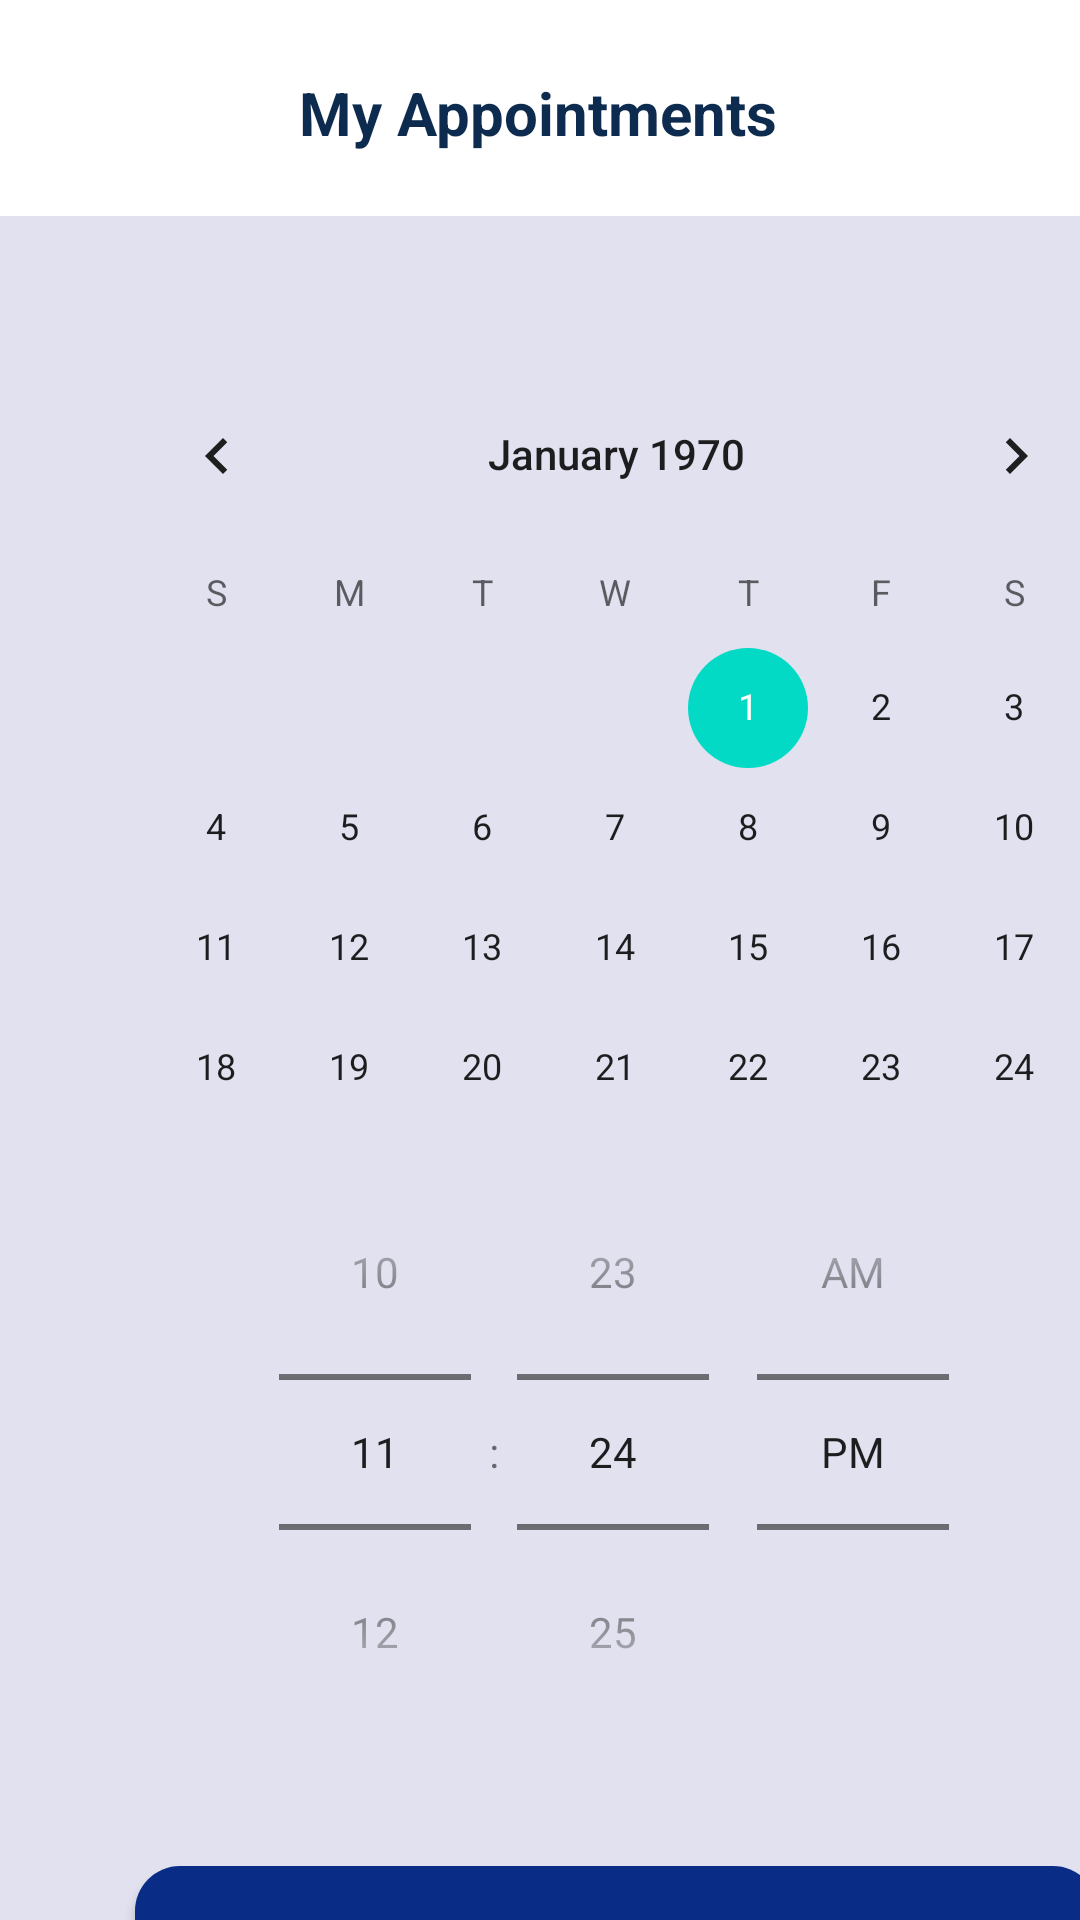

Produce the Android XML layout that renders to this screen, including the resource entries it uses.
<!-- AndroidManifest.xml: application theme Theme.ClinicApp -->
<!-- res/layout/fragment_book_an_appointment.xml -->
<?xml version="1.0" encoding="utf-8"?>
<layout xmlns:android="http://schemas.android.com/apk/res/android"
    xmlns:app="http://schemas.android.com/apk/res-auto"
    xmlns:tools="http://schemas.android.com/tools">
    <data>
        <variable
            name="viewModel"
            type="com.example.android.clinicapp.patiant.appointments.BookViewModel" />
    </data>
    <androidx.constraintlayout.widget.ConstraintLayout
        android:id="@+id/linearLayout"
        android:layout_width="match_parent"
        android:layout_height="match_parent"
        android:background="#e1e1ef"
        android:orientation="vertical">

        <com.google.android.material.appbar.MaterialToolbar
            android:id="@+id/materialToolbar2"
            android:layout_width="409dp"
            android:layout_height="72dp"
            android:background="@color/white"
            android:minHeight="?attr/actionBarSize"
            android:theme="?attr/actionBarTheme"
            tools:layout_editor_absoluteX="1dp"
            tools:layout_editor_absoluteY="0dp"
            tools:ignore="MissingConstraints" />


        <TextView
            android:id="@+id/patientAppointmentsText1"
            android:layout_width="wrap_content"
            android:layout_height="wrap_content"
            android:layout_marginTop="24dp"
            android:text="@string/my_appointments"
            android:textColor="#0d2b4e"
            android:textSize="20sp"
            android:textStyle="bold"
            app:layout_constraintEnd_toEndOf="parent"
            app:layout_constraintHorizontal_bias="0.497"
            app:layout_constraintStart_toStartOf="parent"
            app:layout_constraintTop_toTopOf="parent" />

        <TimePicker
            android:id="@+id/time_picker"
            android:layout_width="wrap_content"
            android:layout_height="wrap_content"
            android:layout_marginStart="77dp"

            android:layout_marginTop="15dp"
            android:timePickerMode="spinner"
            app:layout_constraintStart_toStartOf="parent"
            app:layout_constraintTop_toBottomOf="@+id/Calender"
            tools:ignore="MissingConstraints" />

        <Button
            android:id="@+id/newAppointmentButton"
            android:layout_width="321dp"
            android:layout_height="48dp"
            android:layout_marginStart="45dp"
            android:layout_marginTop="32dp"
            android:background="@drawable/radius"
            android:backgroundTint="#092c86"
            android:text="@string/book_a_new_appointment"
            app:layout_constraintStart_toStartOf="parent"
            app:layout_constraintTop_toBottomOf="@+id/time_picker"
            tools:ignore="MissingConstraints" />

        <CalendarView
            android:id="@+id/Calender"
            android:layout_width="351dp"
            android:layout_height="245dp"
            android:layout_marginStart="30dp"
            android:layout_marginTop="46dp"
            app:layout_constraintStart_toStartOf="parent"
            app:layout_constraintTop_toBottomOf="@+id/materialToolbar2"
            tools:ignore="MissingConstraints" />


    </androidx.constraintlayout.widget.ConstraintLayout>



</layout>
<!-- resources referenced by this layout -->
<resources>
  <!-- drawable radius (drawable) -->
  <?xml version="1.0" encoding="utf-8"?>
  <shape xmlns:android="http://schemas.android.com/apk/res/android">
      <corners android:radius="15sp"/>
      <solid android:color="#FFFFFF"/>
  </shape>
  <string name="book_a_new_appointment">Book a new appointment</string>
  <string name="my_appointments">My Appointments</string>
  <style name="Theme.ClinicApp" parent="Theme.MaterialComponents.DayNight.DarkActionBar">
          
          <item name="colorPrimary">#2626A8</item>
          <item name="colorPrimaryVariant">#FF2626A8</item>
          <item name="colorOnPrimary">@color/white</item>
          
          <item name="colorSecondary">@color/teal_200</item>
          <item name="colorSecondaryVariant">@color/teal_700</item>
          <item name="colorOnSecondary">@color/black</item>
          
          <item name="android:statusBarColor">?attr/colorPrimaryVariant</item>
          
      </style>
  <!-- not gathered from this repository: default colours our renderer supplied (Android Studio template values) -->
  <color name="teal_200">#FF03DAC5</color>
  <color name="teal_700">#FF018786</color>
  <color name="black">#FF000000</color>
  <color name="white">#FFFFFFFF</color>
</resources>
